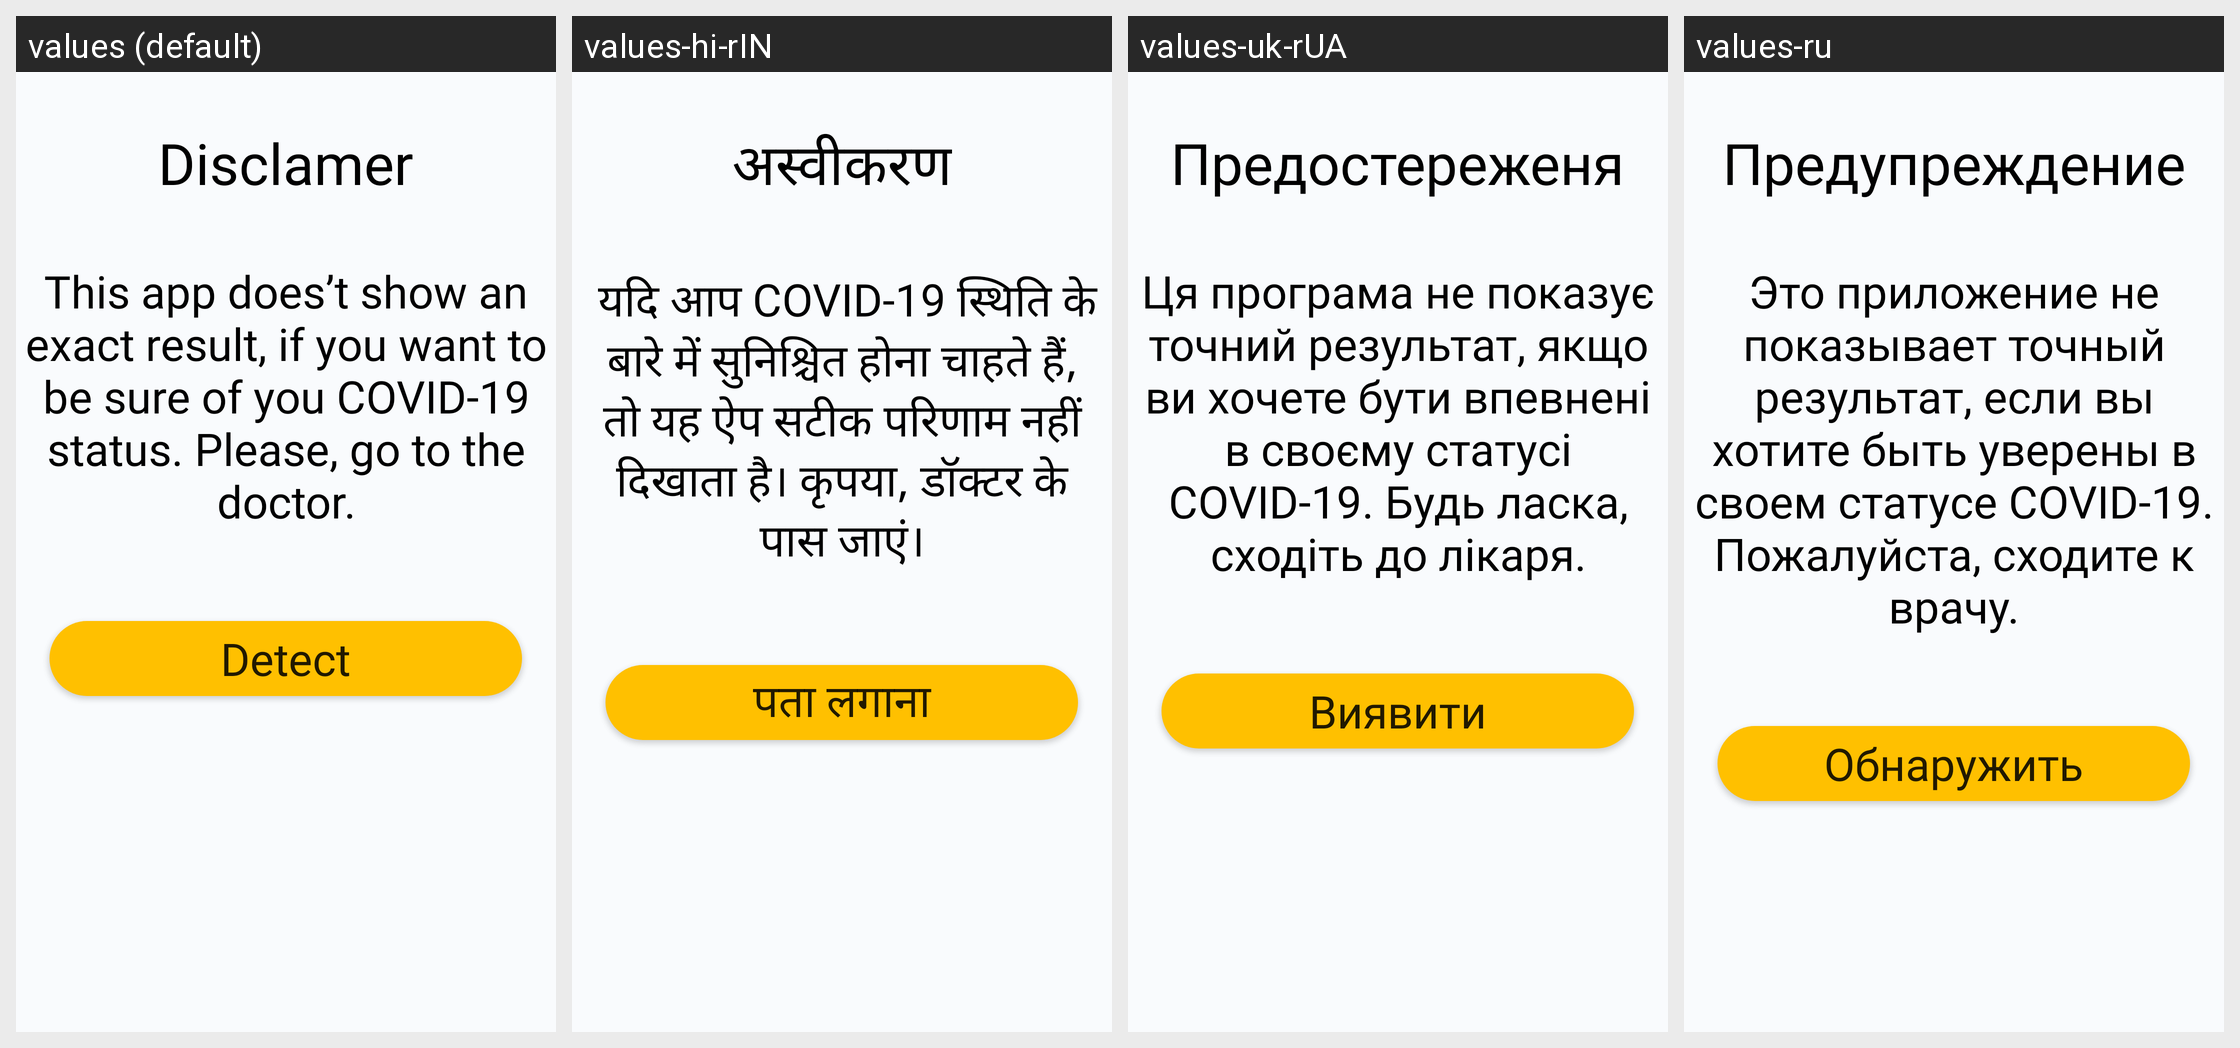

Here is an Android app screen in its default locale and in the app's own translations. Write out the translated-string differences for the strings that appear on this screen.
Android screen res/layout/fragment_start.xml rendered under 4 locales, left to right: values (default), values-hi-rIN, values-uk-rUA, values-ru. Device: Nexus 5 (rendered at 1080×1920; each locale shown at half size, 540×960, under a caption strip naming it); theme AppTheme.
Other locales in the repository, not shown: values-de, values-pl.
Strings drawn on this screen, with the default value and each locale's value (text and hints the layout hard-codes, and strings that could not be matched under every locale, appear in the picture but are not listed):

detect_text_buttun
  values: Detect
  values-hi-rIN: पता लगाना
  values-uk-rUA: Виявити
  values-ru: Обнаружить

disclamer_text
  values: Disclamer
  values-hi-rIN: अस्वीकरण
  values-uk-rUA: Предостереженя
  values-ru: Предупреждение

disclamer_content
  values: This app does’t show an exact result, if you want to be sure of you COVID-19 status. Please, go to the doctor.
  values-hi-rIN:  यदि आप COVID-19 स्थिति के बारे में सुनिश्चित होना चाहते हैं, तो यह ऐप सटीक परिणाम नहीं दिखाता है। कृपया, डॉक्टर के पास जाएं।
  values-uk-rUA: Ця програма не показує точний результат, якщо ви хочете бути впевнені в своєму статусі COVID-19. Будь ласка, сходіть до лікаря.
  values-ru: Это приложение не показывает точный результат, если вы хотите быть уверены в своем статусе COVID-19. Пожалуйста, сходите к врачу.
